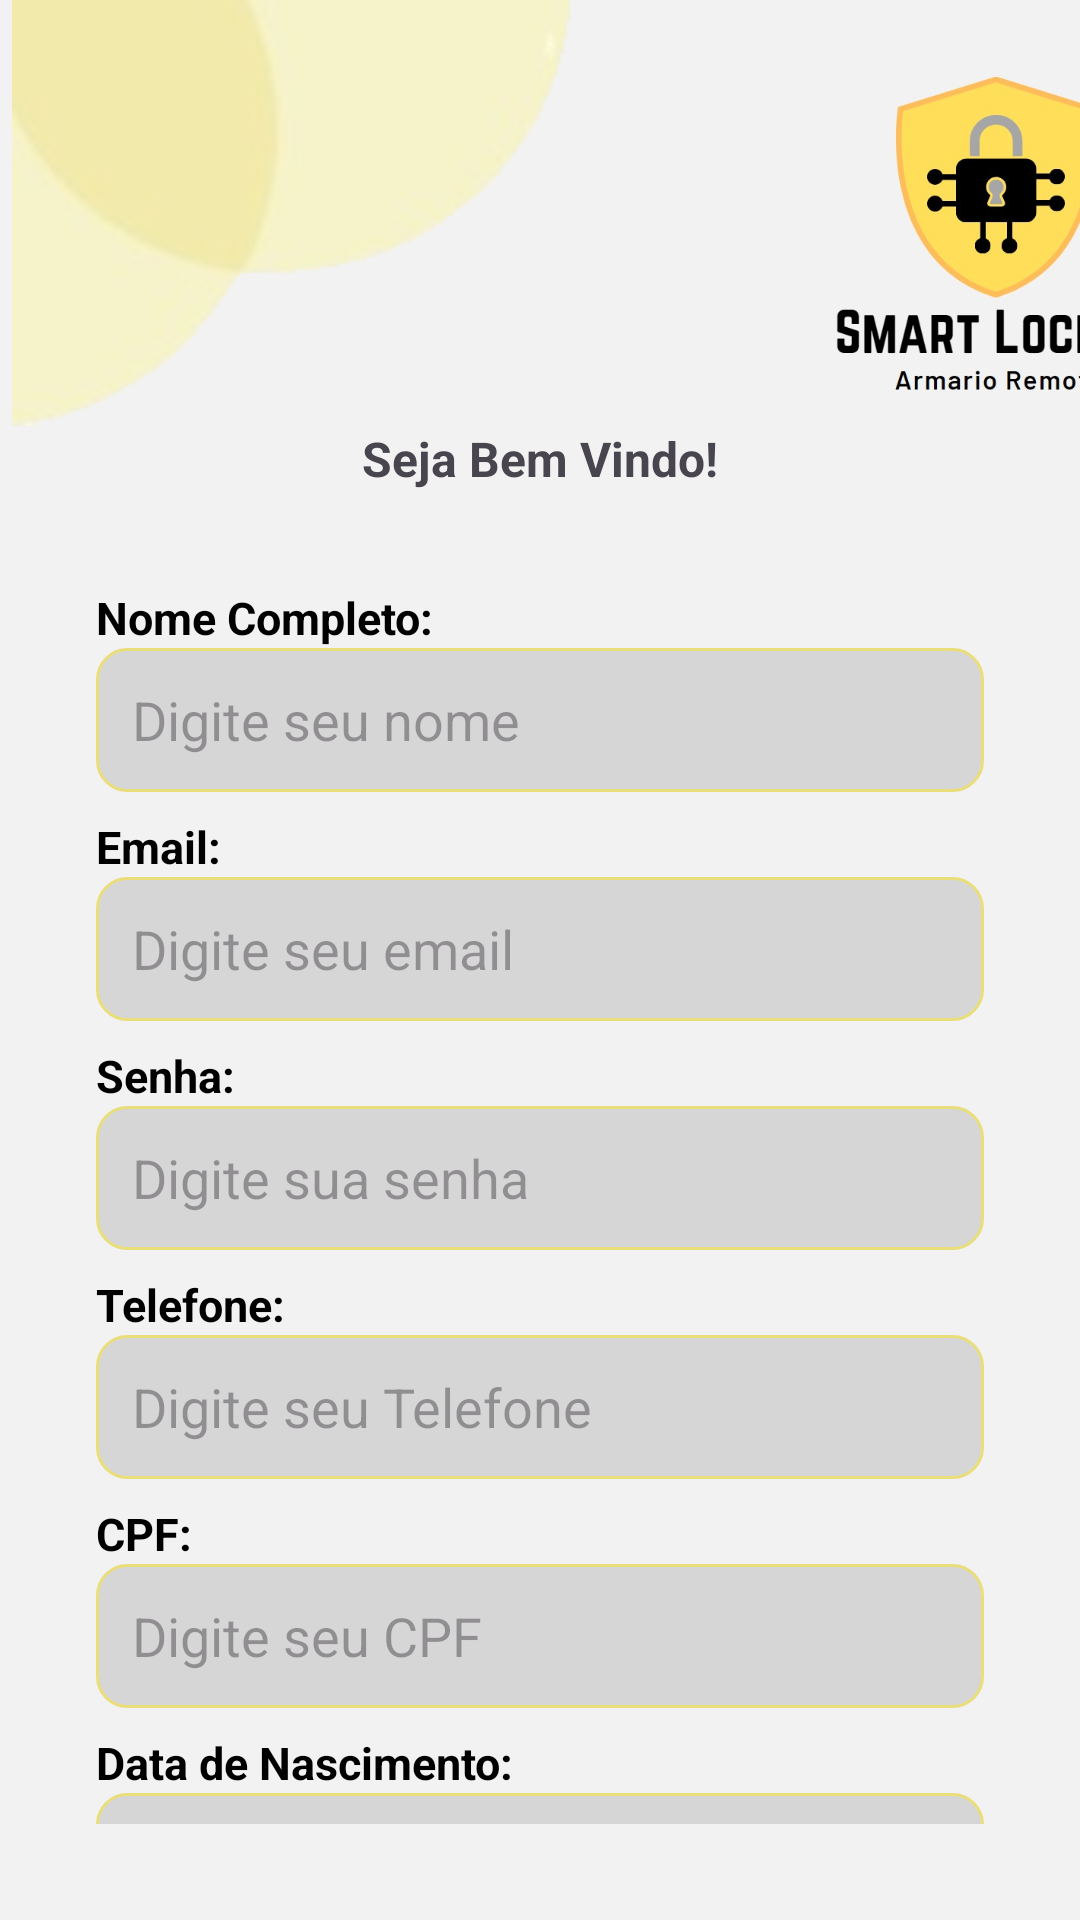

Reconstruct the res/layout file that produces this screen, plus the resources it refers to.
<!-- AndroidManifest.xml: activity theme Theme.Material3.Light.NoActionBar -->
<!-- res/layout/activity_register.xml -->
<?xml version="1.0" encoding="utf-8"?>
<androidx.constraintlayout.widget.ConstraintLayout xmlns:android="http://schemas.android.com/apk/res/android"
    xmlns:app="http://schemas.android.com/apk/res-auto"
    xmlns:tools="http://schemas.android.com/tools"
    android:layout_width="match_parent"
    android:layout_height="match_parent"
    android:background="#F2F2F2"
    tools:context=".RegisterActivity">

    <androidx.appcompat.widget.AppCompatImageView
        android:id="@+id/imageView2"
        android:layout_width="137dp"
        android:layout_height="125dp"
        android:layout_marginStart="264dp"
        android:layout_marginTop="16dp"
        app:layout_constraintStart_toStartOf="parent"
        app:layout_constraintTop_toTopOf="parent"
        app:srcCompat="@drawable/imagemlogopi" />

    <androidx.appcompat.widget.AppCompatImageView
        android:id="@+id/imageView"
        android:layout_width="wrap_content"
        android:layout_height="wrap_content"
        android:layout_marginStart="4dp"
        app:layout_constraintStart_toStartOf="parent"
        app:layout_constraintTop_toTopOf="parent"
        app:srcCompat="@drawable/imagemprojeto" />

    <LinearLayout
        android:id="@+id/linearLayout"
        android:layout_width="match_parent"
        android:layout_height="0dp"
        android:orientation="vertical"
        android:padding="32dp"
        app:layout_constraintBottom_toBottomOf="parent"
        app:layout_constraintEnd_toEndOf="parent"
        app:layout_constraintHorizontal_bias="0.0"
        app:layout_constraintStart_toStartOf="parent"
        app:layout_constraintTop_toBottomOf="@+id/textView"
        app:layout_constraintVertical_bias="0.0">

        <androidx.appcompat.widget.AppCompatTextView
            android:id="@+id/textoNome"
            android:layout_width="match_parent"
            android:layout_height="wrap_content"
            android:text="@string/Nome"
            android:textColor="#000000"
            android:textSize="15sp"
            android:textStyle="bold" />

        <androidx.appcompat.widget.AppCompatEditText
            android:id="@+id/name"
            android:layout_width="match_parent"
            android:layout_height="48dp"
            android:background="@drawable/edicaotexto_fundo"
            android:ems="10"
            android:hint="@string/digite_nome"
            android:inputType="text"
            android:padding="12dp"
            android:textColor="#707070"
            android:textSize="18sp" />

        <androidx.appcompat.widget.AppCompatTextView
            android:id="@+id/textoEmail"
            android:layout_width="match_parent"
            android:layout_height="wrap_content"
            android:layout_marginTop="8dp"
            android:text="@string/email"
            android:textColor="#000000"
            android:textSize="15sp"
            android:textStyle="bold" />

        <androidx.appcompat.widget.AppCompatEditText
            android:id="@+id/email"
            android:layout_width="match_parent"
            android:layout_height="48dp"
            android:background="@drawable/edicaotexto_fundo"
            android:ems="10"
            android:hint="@string/digite.email"
            android:inputType="textEmailAddress"
            android:padding="12dp"
            android:textColor="#707070"
            android:textSize="18sp" />

        <androidx.appcompat.widget.AppCompatTextView
            android:id="@+id/textoSenha"
            android:layout_width="match_parent"
            android:layout_height="wrap_content"
            android:layout_marginTop="8dp"
            android:text="@string/senha"
            android:textColor="#000000"
            android:textSize="15sp"
            android:textStyle="bold" />

        <androidx.appcompat.widget.AppCompatEditText
            android:id="@+id/password"
            android:layout_width="match_parent"
            android:layout_height="48dp"
            android:background="@drawable/edicaotexto_fundo"
            android:ems="10"
            android:hint="@string/digite.senha"
            android:inputType="textPassword"
            android:padding="12dp"
            android:textColor="#707070"
            android:textSize="18sp" />

        <androidx.appcompat.widget.AppCompatTextView
            android:id="@+id/textoTelefone"
            android:layout_width="match_parent"
            android:layout_height="wrap_content"
            android:layout_marginTop="8dp"
            android:text="@string/telefone"
            android:textColor="#000000"
            android:textSize="15sp"
            android:textStyle="bold" />

        <androidx.appcompat.widget.AppCompatEditText
            android:id="@+id/phoneNumber"
            android:layout_width="match_parent"
            android:layout_height="48dp"
            android:background="@drawable/edicaotexto_fundo"
            android:ems="10"
            android:hint="@string/digite.telefone"
            android:inputType="number"
            android:padding="12dp"
            android:textColor="#707070"
            android:textSize="18sp"
            app:counterEnabled="true"
            app:counterMaxLength="11" />

        <androidx.appcompat.widget.AppCompatTextView
            android:id="@+id/textoCPF"
            android:layout_width="match_parent"
            android:layout_height="wrap_content"
            android:layout_marginTop="8dp"
            android:text="@string/CPF"
            android:textColor="#000000"
            android:textSize="15sp"
            android:textStyle="bold" />

        <androidx.appcompat.widget.AppCompatEditText
            android:id="@+id/CPF"
            android:layout_width="match_parent"
            android:layout_height="48dp"
            android:background="@drawable/edicaotexto_fundo"
            android:ems="10"
            android:hint="@string/digite_cpf"
            android:inputType="number"
            android:padding="12dp"
            android:textColor="#707070"
            android:textSize="18sp"
            app:counterEnabled="true"
            app:counterMaxLength="11" />

        <androidx.appcompat.widget.AppCompatTextView
            android:id="@+id/textoIdade"
            android:layout_width="match_parent"
            android:layout_height="wrap_content"
            android:layout_marginTop="8dp"
            android:text="@string/data_nascimento"
            android:textColor="#000000"
            android:textSize="15sp"
            android:textStyle="bold" />

        <androidx.appcompat.widget.AppCompatTextView
            android:id="@+id/birthDate"
            android:layout_width="match_parent"
            android:layout_height="48dp"
            android:background="@drawable/edicaotexto_fundo"
            android:ems="10"
            android:hint="@string/selecione_sua_dataNasc"
            android:padding="12dp"
            android:textColor="#707070"
            android:textSize="18sp" />

        <ProgressBar
            android:id="@+id/progressBar"
            android:layout_width="wrap_content"
            android:layout_height="30dp"
            android:layout_marginHorizontal="150dp"
            android:visibility="gone" />

        <androidx.appcompat.widget.AppCompatButton
            android:id="@+id/btnRegister"
            style="@android:style/Widget.Button"
            android:layout_width="match_parent"
            android:layout_height="50dp"
            android:layout_marginTop="8dp"
            android:background="@drawable/botao_estilo"
            android:text="@string/btn.register"
            android:textColor="#000000"
            android:textSize="25sp"
            android:textStyle="bold" />

        <androidx.appcompat.widget.AppCompatTextView
            android:id="@+id/loginNow"
            android:layout_width="wrap_content"
            android:layout_height="wrap_content"
            android:text="@string/JaPossuiConta"
            android:textSize="14sp"
            android:textStyle="bold" />


    </LinearLayout>

    <androidx.appcompat.widget.AppCompatTextView
        android:id="@+id/textView"
        android:layout_width="wrap_content"
        android:layout_height="wrap_content"
        android:text="@string/seja_bem_vindo"
        android:textSize="16sp"
        android:textStyle="bold"
        app:layout_constraintBottom_toBottomOf="@id/linearLayout"
        app:layout_constraintEnd_toEndOf="parent"
        app:layout_constraintHorizontal_bias="0.5"
        app:layout_constraintStart_toStartOf="parent"
        app:layout_constraintTop_toBottomOf="@+id/imageView"
        app:layout_constraintVertical_bias="0.0" />

</androidx.constraintlayout.widget.ConstraintLayout>
<!-- resources referenced by this layout -->
<resources>
  <!-- drawable botao_estilo (drawable) -->
  <?xml version="1.0" encoding="utf-8"?>
  <selector xmlns:android="http://schemas.android.com/apk/res/android">
      <item>
          <shape android:shape="rectangle">
              <corners android:radius="10dp"/>
              <solid android:color="@color/blackYellow"/>
  
          </shape>
      </item>
  
  </selector>
  <!-- drawable edicaotexto_fundo (drawable) -->
  <?xml version="1.0" encoding="utf-8"?>
  <selector xmlns:android="http://schemas.android.com/apk/res/android">
  <item>
      <shape android:shape="rectangle">
          <solid android:color="#D7D6D7"/>
              <corners android:radius="10dp"/>
              <stroke android:color="@color/yellow" android:width="1dp"/>
      </shape>
  </item>
  </selector>
  <!-- drawable imagemlogopi: jpg bitmap (drawable, 30359 bytes) -->
  <!-- drawable imagemprojeto: png bitmap (drawable, 9840 bytes) -->
  <string name="CPF">CPF:</string>
  <string name="JaPossuiConta">Já possui conta? Realizar Login</string>
  <string name="Nome">Nome Completo:</string>
  <string name="btn.register">Cadastre-se</string>
  <string name="data_nascimento">Data de Nascimento:</string>
  <string name="digite.email">Digite seu email</string>
  <string name="digite.senha">Digite sua senha</string>
  <string name="digite.telefone">Digite seu Telefone</string>
  <string name="digite_cpf">Digite seu CPF</string>
  <string name="digite_nome">Digite seu nome</string>
  <string name="email">Email:</string>
  <string name="seja_bem_vindo">Seja Bem Vindo!</string>
  <string name="selecione_sua_dataNasc">Selecione sua Data de Nascimento</string>
  <string name="senha">Senha:</string>
  <string name="telefone">Telefone:</string>
  <color name="blackYellow">#FFDE59</color>
  <color name="yellow">#E9DE7A</color>
</resources>
